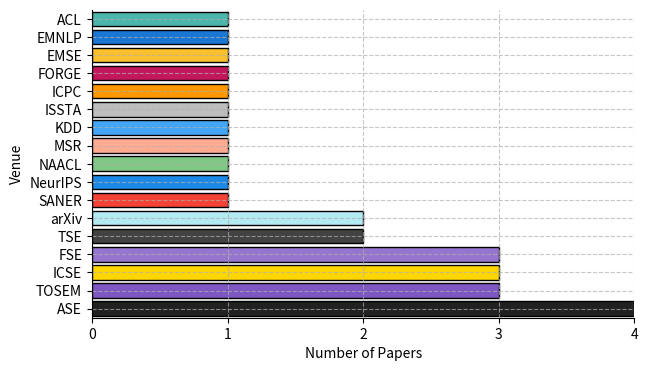

Here is the Python script that generated this plot: (Note: this script raises an exception after producing the figure.)
import matplotlib.pyplot as plt
import pandas as pd
from matplotlib.ticker import MaxNLocator

venues = ['ACL', 'EMNLP', 'EMSE', 'FORGE', 'ICPC', 'ISSTA', 'KDD', 'MSR', 'NAACL', 'NeurIPS', 'SANER', 
 'arXiv', 'TSE', 'FSE', 'ICSE', 'TOSEM', 'ASE']
paper_counts = [1, 1, 1, 1, 1, 1, 1, 1, 1, 1, 1, 2, 2, 3, 3, 3, 4]

df = pd.DataFrame({'Venue': venues, 'Number of Papers': paper_counts})

df_reversed = df[::-1]
colors = ['#E57373', '#4DB6AC', '#1976D2', '#FBC02D', '#C2185B', '#FF9800', '#BDBDBD', '#42A5F5', 
          '#FFAB91', '#81C784', '#1E88E5', '#F44336', '#B2EBF2', '#424242', '#9575CD', '#FFD600', 
          '#7E57C2', '#212121']
colors_reversed = colors[::-1] 

fig, ax = plt.subplots(figsize=(7, 4))

ax.barh(df_reversed['Venue'], df_reversed['Number of Papers'], color=colors_reversed, edgecolor='black')

ax.set_xlim(0, max(df_reversed["Number of Papers"]))

ax.xaxis.set_major_locator(MaxNLocator(integer=True))


ax.set_xlabel("Number of Papers", fontsize=10)
ax.set_ylabel("Venue")
ax.tick_params(axis='both', which='major', labelsize=10)

ax.grid(axis='x', linestyle='--', alpha=0.7)
ax.grid(axis='y', linestyle='--', alpha=0.7)

ax.set_ylim(-0.5, len(df_reversed) - 0.5) 

ax.spines['right'].set_visible(False)
ax.spines['top'].set_visible(False)

plt.savefig("../visualizations/venue_barplot.png", format="png", dpi=300, bbox_inches="tight")

plt.show()
